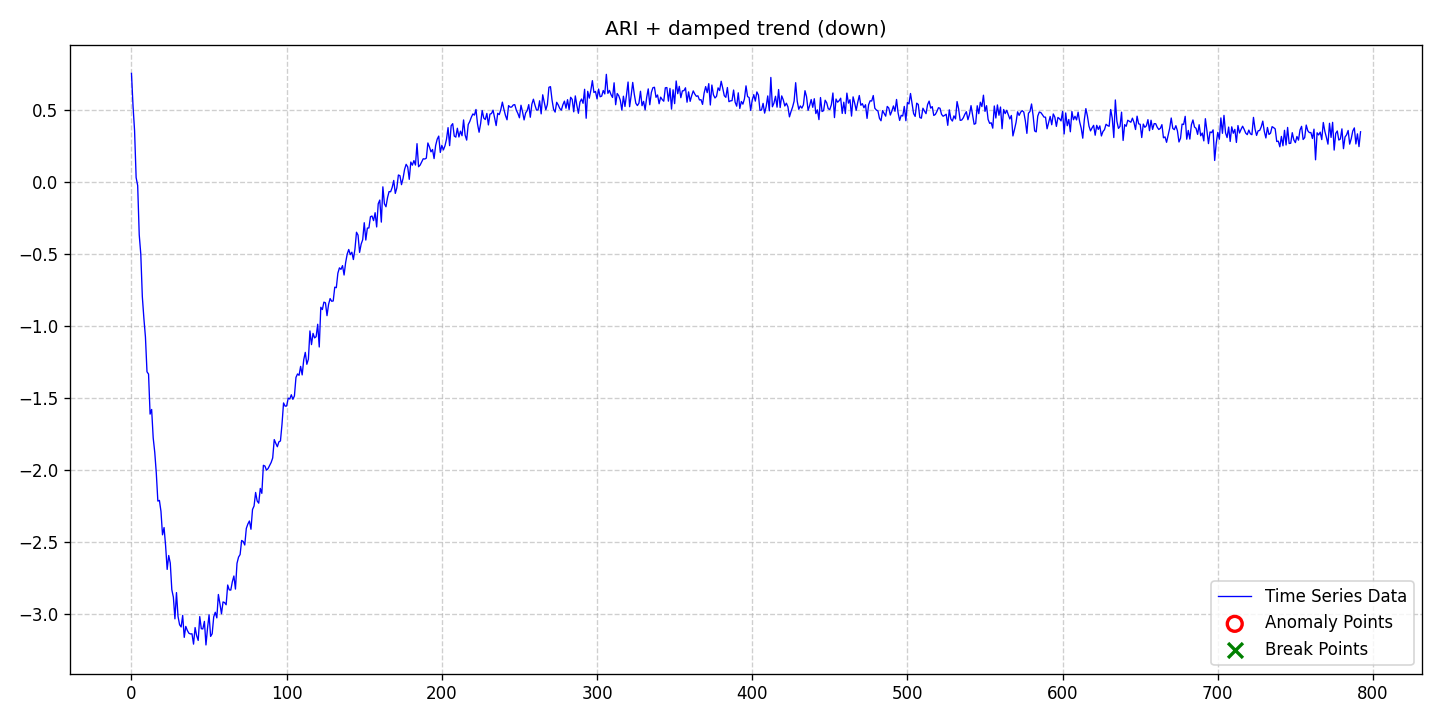

The table this chart was drawn from, first rows:
date, data, stationary, det_lin_up, det_lin_down, det_quad, det_cubic, det_exp, det_damped, stoc_trend, volatility, single_seas, multiple_seas, point_anom_single, point_anom_multi, collect_anom, context_anom, mean_shift, var_shift, trend_shift, point_anom_count, point_anom_location, point_anom_point, collect_anom_count
2020-01-01, 0.7516, 0, 0, 0, 0, 0, 0, 1, 1, 0, 0, 0, 0, 0, 0, 0, 0, 0, 0, 0, none, , 0
2020-01-02, 0.5261, 0, 0, 0, 0, 0, 0, 1, 1, 0, 0, 0, 0, 0, 0, 0, 0, 0, 0, 0, none, , 0
2020-01-03, 0.3536, 0, 0, 0, 0, 0, 0, 1, 1, 0, 0, 0, 0, 0, 0, 0, 0, 0, 0, 0, none, , 0
2020-01-04, 0.02846, 0, 0, 0, 0, 0, 0, 1, 1, 0, 0, 0, 0, 0, 0, 0, 0, 0, 0, 0, none, , 0
2020-01-05, -0.02698, 0, 0, 0, 0, 0, 0, 1, 1, 0, 0, 0, 0, 0, 0, 0, 0, 0, 0, 0, none, , 0
2020-01-06, -0.369, 0, 0, 0, 0, 0, 0, 1, 1, 0, 0, 0, 0, 0, 0, 0, 0, 0, 0, 0, none, , 0
2020-01-07, -0.502, 0, 0, 0, 0, 0, 0, 1, 1, 0, 0, 0, 0, 0, 0, 0, 0, 0, 0, 0, none, , 0
2020-01-08, -0.7989, 0, 0, 0, 0, 0, 0, 1, 1, 0, 0, 0, 0, 0, 0, 0, 0, 0, 0, 0, none, , 0
2020-01-09, -0.9492, 0, 0, 0, 0, 0, 0, 1, 1, 0, 0, 0, 0, 0, 0, 0, 0, 0, 0, 0, none, , 0
2020-01-10, -1.078, 0, 0, 0, 0, 0, 0, 1, 1, 0, 0, 0, 0, 0, 0, 0, 0, 0, 0, 0, none, , 0
2020-01-11, -1.32, 0, 0, 0, 0, 0, 0, 1, 1, 0, 0, 0, 0, 0, 0, 0, 0, 0, 0, 0, none, , 0
2020-01-12, -1.336, 0, 0, 0, 0, 0, 0, 1, 1, 0, 0, 0, 0, 0, 0, 0, 0, 0, 0, 0, none, , 0
2020-01-13, -1.614, 0, 0, 0, 0, 0, 0, 1, 1, 0, 0, 0, 0, 0, 0, 0, 0, 0, 0, 0, none, , 0
2020-01-14, -1.581, 0, 0, 0, 0, 0, 0, 1, 1, 0, 0, 0, 0, 0, 0, 0, 0, 0, 0, 0, none, , 0
2020-01-15, -1.779, 0, 0, 0, 0, 0, 0, 1, 1, 0, 0, 0, 0, 0, 0, 0, 0, 0, 0, 0, none, , 0
2020-01-16, -1.879, 0, 0, 0, 0, 0, 0, 1, 1, 0, 0, 0, 0, 0, 0, 0, 0, 0, 0, 0, none, , 0
2020-01-17, -2.023, 0, 0, 0, 0, 0, 0, 1, 1, 0, 0, 0, 0, 0, 0, 0, 0, 0, 0, 0, none, , 0
2020-01-18, -2.217, 0, 0, 0, 0, 0, 0, 1, 1, 0, 0, 0, 0, 0, 0, 0, 0, 0, 0, 0, none, , 0
2020-01-19, -2.213, 0, 0, 0, 0, 0, 0, 1, 1, 0, 0, 0, 0, 0, 0, 0, 0, 0, 0, 0, none, , 0
2020-01-20, -2.288, 0, 0, 0, 0, 0, 0, 1, 1, 0, 0, 0, 0, 0, 0, 0, 0, 0, 0, 0, none, , 0
2020-01-21, -2.452, 0, 0, 0, 0, 0, 0, 1, 1, 0, 0, 0, 0, 0, 0, 0, 0, 0, 0, 0, none, , 0
2020-01-22, -2.401, 0, 0, 0, 0, 0, 0, 1, 1, 0, 0, 0, 0, 0, 0, 0, 0, 0, 0, 0, none, , 0
2020-01-23, -2.528, 0, 0, 0, 0, 0, 0, 1, 1, 0, 0, 0, 0, 0, 0, 0, 0, 0, 0, 0, none, , 0
2020-01-24, -2.692, 0, 0, 0, 0, 0, 0, 1, 1, 0, 0, 0, 0, 0, 0, 0, 0, 0, 0, 0, none, , 0
2020-01-25, -2.595, 0, 0, 0, 0, 0, 0, 1, 1, 0, 0, 0, 0, 0, 0, 0, 0, 0, 0, 0, none, , 0
2020-01-26, -2.648, 0, 0, 0, 0, 0, 0, 1, 1, 0, 0, 0, 0, 0, 0, 0, 0, 0, 0, 0, none, , 0
2020-01-27, -2.832, 0, 0, 0, 0, 0, 0, 1, 1, 0, 0, 0, 0, 0, 0, 0, 0, 0, 0, 0, none, , 0
2020-01-28, -2.884, 0, 0, 0, 0, 0, 0, 1, 1, 0, 0, 0, 0, 0, 0, 0, 0, 0, 0, 0, none, , 0
2020-01-29, -3.035, 0, 0, 0, 0, 0, 0, 1, 1, 0, 0, 0, 0, 0, 0, 0, 0, 0, 0, 0, none, , 0
2020-01-30, -2.853, 0, 0, 0, 0, 0, 0, 1, 1, 0, 0, 0, 0, 0, 0, 0, 0, 0, 0, 0, none, , 0
2020-01-31, -3.018, 0, 0, 0, 0, 0, 0, 1, 1, 0, 0, 0, 0, 0, 0, 0, 0, 0, 0, 0, none, , 0
2020-02-01, -3.076, 0, 0, 0, 0, 0, 0, 1, 1, 0, 0, 0, 0, 0, 0, 0, 0, 0, 0, 0, none, , 0
2020-02-02, -3.091, 0, 0, 0, 0, 0, 0, 1, 1, 0, 0, 0, 0, 0, 0, 0, 0, 0, 0, 0, none, , 0
2020-02-03, -3.011, 0, 0, 0, 0, 0, 0, 1, 1, 0, 0, 0, 0, 0, 0, 0, 0, 0, 0, 0, none, , 0
2020-02-04, -3.163, 0, 0, 0, 0, 0, 0, 1, 1, 0, 0, 0, 0, 0, 0, 0, 0, 0, 0, 0, none, , 0
2020-02-05, -3.087, 0, 0, 0, 0, 0, 0, 1, 1, 0, 0, 0, 0, 0, 0, 0, 0, 0, 0, 0, none, , 0
2020-02-06, -3.115, 0, 0, 0, 0, 0, 0, 1, 1, 0, 0, 0, 0, 0, 0, 0, 0, 0, 0, 0, none, , 0
2020-02-07, -3.135, 0, 0, 0, 0, 0, 0, 1, 1, 0, 0, 0, 0, 0, 0, 0, 0, 0, 0, 0, none, , 0
2020-02-08, -3.14, 0, 0, 0, 0, 0, 0, 1, 1, 0, 0, 0, 0, 0, 0, 0, 0, 0, 0, 0, none, , 0
2020-02-09, -3.139, 0, 0, 0, 0, 0, 0, 1, 1, 0, 0, 0, 0, 0, 0, 0, 0, 0, 0, 0, none, , 0
2020-02-10, -3.21, 0, 0, 0, 0, 0, 0, 1, 1, 0, 0, 0, 0, 0, 0, 0, 0, 0, 0, 0, none, , 0
2020-02-11, -3.095, 0, 0, 0, 0, 0, 0, 1, 1, 0, 0, 0, 0, 0, 0, 0, 0, 0, 0, 0, none, , 0
2020-02-12, -3.152, 0, 0, 0, 0, 0, 0, 1, 1, 0, 0, 0, 0, 0, 0, 0, 0, 0, 0, 0, none, , 0
2020-02-13, -3.185, 0, 0, 0, 0, 0, 0, 1, 1, 0, 0, 0, 0, 0, 0, 0, 0, 0, 0, 0, none, , 0
2020-02-14, -3.019, 0, 0, 0, 0, 0, 0, 1, 1, 0, 0, 0, 0, 0, 0, 0, 0, 0, 0, 0, none, , 0
2020-02-15, -3.103, 0, 0, 0, 0, 0, 0, 1, 1, 0, 0, 0, 0, 0, 0, 0, 0, 0, 0, 0, none, , 0
2020-02-16, -3.105, 0, 0, 0, 0, 0, 0, 1, 1, 0, 0, 0, 0, 0, 0, 0, 0, 0, 0, 0, none, , 0
2020-02-17, -3.052, 0, 0, 0, 0, 0, 0, 1, 1, 0, 0, 0, 0, 0, 0, 0, 0, 0, 0, 0, none, , 0
2020-02-18, -3.216, 0, 0, 0, 0, 0, 0, 1, 1, 0, 0, 0, 0, 0, 0, 0, 0, 0, 0, 0, none, , 0
2020-02-19, -3.1, 0, 0, 0, 0, 0, 0, 1, 1, 0, 0, 0, 0, 0, 0, 0, 0, 0, 0, 0, none, , 0
2020-02-20, -3.007, 0, 0, 0, 0, 0, 0, 1, 1, 0, 0, 0, 0, 0, 0, 0, 0, 0, 0, 0, none, , 0
2020-02-21, -3.157, 0, 0, 0, 0, 0, 0, 1, 1, 0, 0, 0, 0, 0, 0, 0, 0, 0, 0, 0, none, , 0
2020-02-22, -3.138, 0, 0, 0, 0, 0, 0, 1, 1, 0, 0, 0, 0, 0, 0, 0, 0, 0, 0, 0, none, , 0
2020-02-23, -3.021, 0, 0, 0, 0, 0, 0, 1, 1, 0, 0, 0, 0, 0, 0, 0, 0, 0, 0, 0, none, , 0
2020-02-24, -2.989, 0, 0, 0, 0, 0, 0, 1, 1, 0, 0, 0, 0, 0, 0, 0, 0, 0, 0, 0, none, , 0
2020-02-25, -3.028, 0, 0, 0, 0, 0, 0, 1, 1, 0, 0, 0, 0, 0, 0, 0, 0, 0, 0, 0, none, , 0
2020-02-26, -2.866, 0, 0, 0, 0, 0, 0, 1, 1, 0, 0, 0, 0, 0, 0, 0, 0, 0, 0, 0, none, , 0
2020-02-27, -2.93, 0, 0, 0, 0, 0, 0, 1, 1, 0, 0, 0, 0, 0, 0, 0, 0, 0, 0, 0, none, , 0
2020-02-28, -3, 0, 0, 0, 0, 0, 0, 1, 1, 0, 0, 0, 0, 0, 0, 0, 0, 0, 0, 0, none, , 0
2020-02-29, -2.917, 0, 0, 0, 0, 0, 0, 1, 1, 0, 0, 0, 0, 0, 0, 0, 0, 0, 0, 0, none, , 0
... 733 more rows
